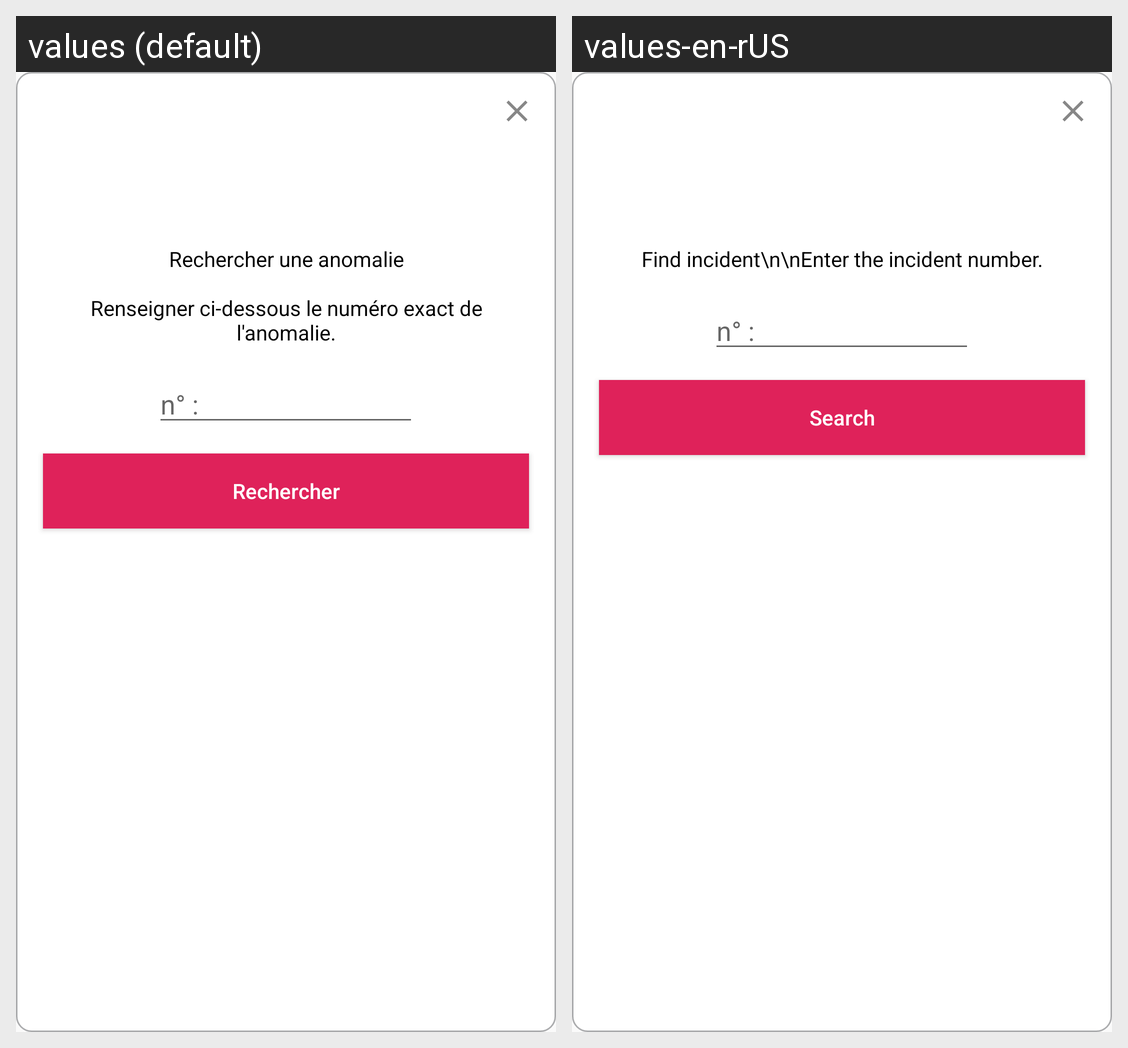

Here is an Android app screen in its default locale and in the app's own translations. Write out the translated-string differences for the strings that appear on this screen.
Android screen res/layout/dialog_find_by_number.xml rendered under 2 locales, left to right: values (default), values-en-rUS. Device: Nexus 5 (rendered at 1080×1920; each locale shown at half size, 540×960, under a caption strip naming it); theme AppTheme.
Strings drawn on this screen, with the default value and each locale's value (text and hints the layout hard-codes, and strings that could not be matched under every locale, appear in the picture but are not listed):

find_by_number_text
  values: Rechercher une anomalie
      
      Renseigner ci-dessous le numéro exact de l'anomalie.
  values-en-rUS: Find incident\n\nEnter the incident number.

change_equipement_libelle
  values: Rechercher
  values-en-rUS: Search
